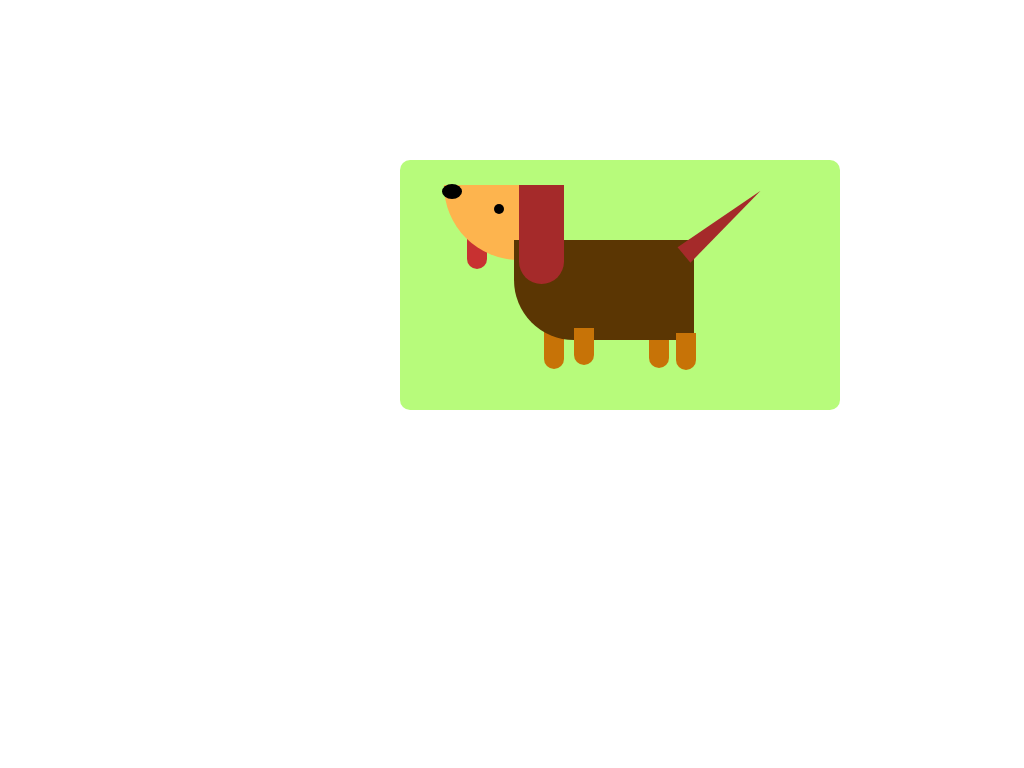

Write the HTML and CSS that draws this image.

<!-- file: index.html -->
<!DOCTYPE html>
<html lang="en">
<head>
    <meta charset="UTF-8">
    <meta http-equiv="X-UA-Compatible" content="IE=edge">
    <meta name="viewport" content="width=device-width, initial-scale=1.0">
    <title>Dog</title>
    <link rel="stylesheet" href="style.css">
</head>
<body>
    <div class="container-dog">
        <div class="dog">
            <div class="body"></div>
            <div class="leg1"></div>
            <div class="leg2"></div>
            <div class="leg3"></div>
            <div class="leg4"></div>
            <div class="tail"></div>
            <div class="ear"></div>
            <div class="nose"></div>
            <div class="eye"></div>
            <div class="tongue"></div>
        </div>
    </div>
</body>
</html>

/* file: style.css */
body {
    margin: 0;
    padding: 0;
}

.container-dog {
    margin: 0;
    padding: 0;
    top: 10em;
    left: 25em;
    width: 440px;
    height: 250px;
    background-color: rgb(183, 251, 123);
    z-index: -2;
    border-radius: 10px;
    position: absolute;
}

.dog {
    background-color: #fdb44e;
    height: 75px;
    width: 120px;
    position: absolute;
    /* top: 40%;
    left: 35%; */
    top: 10%;
    left: 10%;
    border-radius: 0 40px 0 120px;
}

.dog .body {
    background-color: #5b3603;
    height: 100px;
    width: 180px;
    position: relative;
    top: 55px;
    left: 70px;
    border-radius: 0 0 0 60px;
}
 
.dog .leg1, .dog .leg2, .dog .leg3, .dog .leg4 {
    background-color: rgb(199, 115, 7);
    height: 50%;
    width: 20px;
    position: relative;
    border-bottom-left-radius: 10px;
    border-bottom-right-radius: 10px;
}

.dog .leg1 {
    left: 100px;
    top: 46px;
    z-index: -1;
}
.dog .leg2 {
    left: 130px;
    bottom: -5px;
}
.dog .leg3 {
    left: 205px;
    bottom: 30px;
    z-index: -1;
} 
.dog .leg4 {
    left: 232px;
    top: -65px;
}

.dog .tail {
    height: 0;
    width: 0;
    border-left: 10px solid  transparent;
    border-right: 10px solid transparent;
    border-bottom: 100px solid #a52a2a;
    position: relative;
    bottom: 280px;
    left: 230px;
    transform: rotate(50deg);
    transform-origin: bottom;
    animation: moveTail 1s infinite;
}
@keyframes moveTail {
    50% {
        transform: rotate(30deg);
    }
}

.dog .ear {
    background-color: #a52a2a;
    height: 99px;
    width: 45px;
    position: relative;
    left: 75px;
    bottom: 350px;
    border-radius: 0 0 100px 100px;
}

.dog .nose {
    background-color: #000000;
    width: 20px;
    height: 15px;
    position: relative;
    right: 2.5px;
    bottom: 450px;
    border-radius: 50%;
}

.dog .eye {
    background-color: #000000;
    height: 10px;
    width: 10px;
    position: relative;
    bottom: 445px;
    left: 50px;
    border-radius: 50%;
}

.dog .tongue {
    background-color: rgb(200, 49, 49);
    height: 40px;
    width: 20px;
    position: relative;
    bottom: 430px;
    left: 23px;
    border-radius: 10px;
    z-index: -1;
    animation: moveTongue 1s infinite;
}
@keyframes moveTongue {
    50% {
        transform: rotate(60deg);
    }
}
